Run: headless pygame with SDL's dummy video driver; simulated clock (each Clock.tick advances the game by its frame time, no real sleeping); random seed 0; keys injected as events and as key.get_pressed() state; no mouse input.
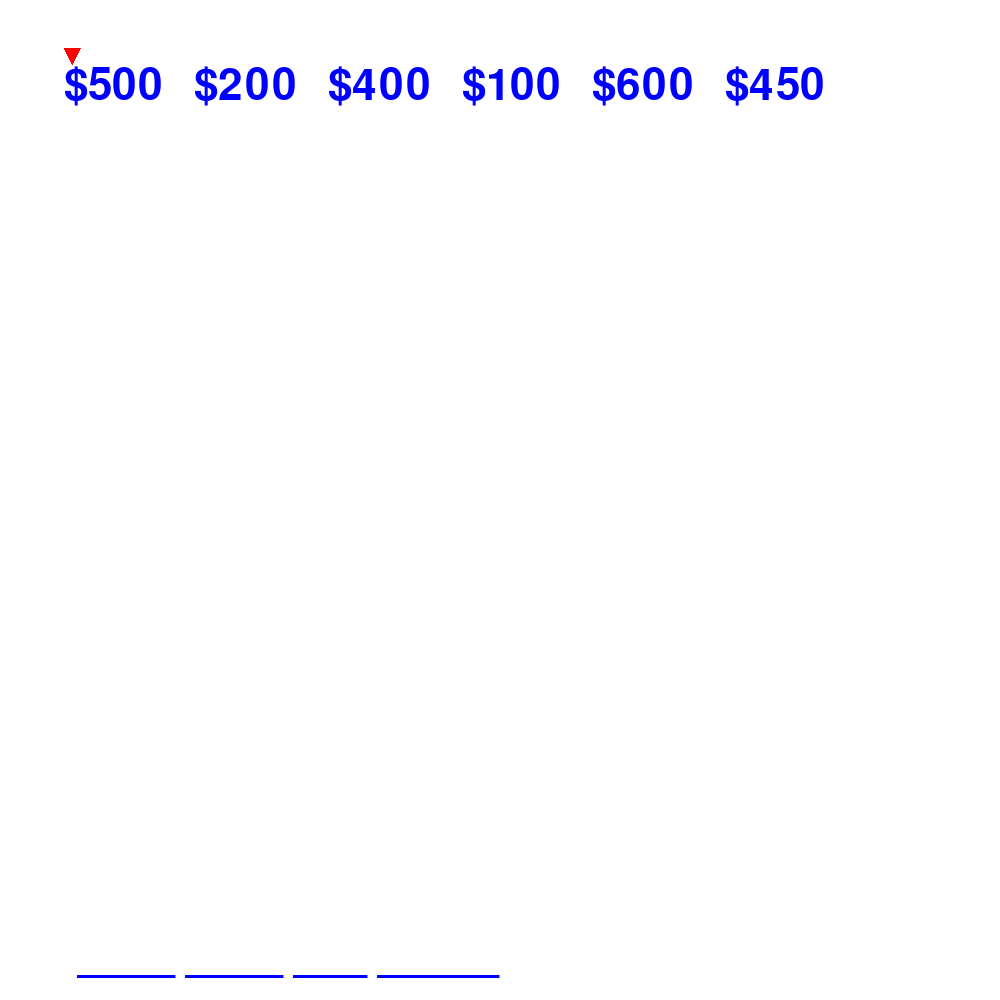
Frame 1 of 4 · flips 1–60 · no input
Frame 2 of 4 · flips 61–180 · tapped SPACE, RETURN · held RIGHT (→), D · screen unchanged from frame 1, image omitted
Frame 3 of 4 · flips 181–300 · held DOWN (↓), S · screen unchanged from frame 2, image omitted
Frame 4 of 4 · flips 301–420 · held LEFT (←), A, UP (↑), W · screen unchanged from frame 3, image omitted

The pygame program that drew these frames:

import pygame
import random
import time

clock = pygame.time.Clock()
FPS = 60
MOVE_CURSOR = pygame.USEREVENT
# Colors
white = (255, 255, 255)
red = (255, 0, 0)
blue = (0, 0, 255)
green = (0, 255, 0)

# Sizes
screen_width = 1000
screen_height = 1000

screen = pygame.display.set_mode((screen_width, screen_height))
answer = "DOPE LIES ARE GREAT"
solve_state = "".join(["_" if x is not " " else " " for x in answer])

token_coords = []
cursor_coords = [[], [], []]

pygame.init()
font = pygame.font.SysFont("monospace", 65)

done = False


command = ''


def set_cursor_coords(x_pos, y_pos):
    global cursor_coords
    cursor_coords[0] = [x_pos, y_pos - 16]
    cursor_coords[1] = [x_pos + 16, y_pos - 16]
    cursor_coords[2] = [x_pos + 8, y_pos]


def get_solve_state(letter):
    print("Solve State Called")
    global solve_state, command
    letter = letter.upper()
    if letter not in solve_state:
        # Returns indices of found letter
        indices = [i for i, elem in enumerate(answer) if elem == letter]
        for index in indices:
            tmp = list(solve_state)
            tmp[index] = letter
            solve_state = "".join(tmp)
        # If letter chosen isnt found anywhere in solve state
        if len(indices) == 0:
            print("Not found :(")
            command = ''
        else:
            print(solve_state)
            command = ''

    else:
        print("ALREADY FOUND")


def start():
    global done, command
    while not done:
        clock.tick(60)
        for event in pygame.event.get():
            if event.type == pygame.QUIT:
                done = True
            if event.type == pygame.KEYDOWN:
                if event.key == pygame.K_v:
                    print("V Pressed")
                    process_text(get_text())


        update()
        render()


time_since_movement = 0
count = 0


initial = True

labels_render = []


def create_tokens(token_list):
    start_x = 64
    start_y = 64
    text_to_render = map(lambda x: "$"+str(x), token_list)
    prev_width = 0
    for txt in text_to_render:
        label = font.render(txt, True, blue)
        labels_render.append([label, start_x, start_y])
        prev_width = label.get_width()
        token_coords.append([start_x, start_y])
        start_x += prev_width + 32

def get_text():
    time.sleep(5)
    return 'letter e'

def process_text(text):
    global command, done, letters
    text = text.lower()

    if not text:
        print("No audio heard")
    else:
        if "quit" in text:
            done = True
        for letter in letters:
            if "letter " + letter in text:
                print("Letter is " + letter)
                command = letter
            else:
                print("Invalid")


def update():
    global time_since_movement, count, token_coords, initial, command
    if initial is True:
        create_tokens([500, 200, 400, 100, 600, 450])
        set_cursor_coords(token_coords[0][0], token_coords[0][1])
        initial = False
    time_since_movement += clock.get_time()
    print("Command is " + command)
    if command:
        shuffle_cursor(command)



delay = 100
acceleration = 10
letters = list('abcdefghijklmnopqrstuvwxyz')

# Method for cursor to move around and select a token
# Then returns the index of the token AKA the money he chose
# Call after spinning



def shuffle_cursor(letter):
    global time_since_movement, delay, acceleration
    chosen_coord = random.choice(token_coords)
    if delay >= 1000:
        # Where you get input for letter
        get_solve_state(letter)
        # Returns money won
        return token_coords.index(chosen_coord)
    else:
        if time_since_movement >= delay:
            set_cursor_coords(chosen_coord[0], chosen_coord[1])
            time_since_movement = 0
            delay += acceleration
            acceleration *= 2


def render():
    global token_coords, cursor_coords, labels_render
    screen.fill(white)

    label = font.render(solve_state, True, blue)
    screen.blit(label, (screen_width/2 - label.get_width(),
                        screen_height - (label.get_height() / 2 * 3)))
    for label in labels_render:
        screen.blit(label[0], (label[1], label[2]))
    pygame.draw.polygon(screen, red, cursor_coords, 0)
    pygame.display.flip()


def main():
    start()


if __name__ == '__main__':
    main()
